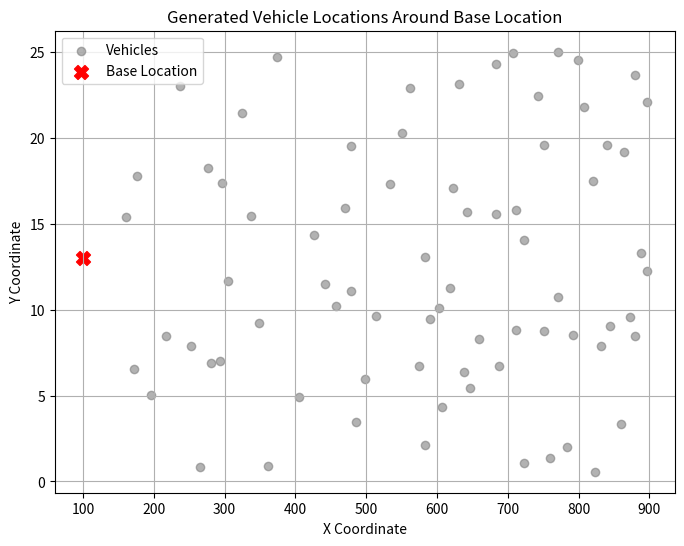

Python code for this plot:
import numpy as np
import random
import matplotlib.pyplot as plt

def generate_random_locations_around_vehicle(base_location, num_vehicles=100, x_range=(-100, 100), y_range=(-50, 50), z=5, min_distance=7, safe_zone_radius=10):
    random_locations = []
    base_x, base_y, base_z = base_location
    
    x_values = np.linspace(x_range[0], x_range[1], num=200)  
    weights = np.linspace(1, 10, num=200) 
    
    while len(random_locations) < num_vehicles:
        random_x = np.random.choice(x_values, p=weights/weights.sum())
        random_y = base_y + random.uniform(*y_range)

        valid_location = True

        if ((base_x - random_x) ** 2 + (base_y - random_y) ** 2) ** 0.5 < safe_zone_radius:
            continue
        
        for location in random_locations:
            if ((location[0] - random_x) ** 2 + (location[1] - random_y) ** 2) ** 0.5 < min_distance:
                valid_location = False
                break
        
        if valid_location:
            random_locations.append((random_x, random_y, z))  # 使用元组来表示位置
    
    return random_locations


easy_location1 = (100, 13, 5)

random_traffic_points = generate_random_locations_around_vehicle(
        easy_location1, 
        num_vehicles=75, 
        x_range=(100, 900),  
        y_range=(-12.5, 12.5),    
        z=3        
    )

x_coords = [point[0] for point in random_traffic_points]
y_coords = [point[1] for point in random_traffic_points]

# 绘制图形
plt.figure(figsize=(8, 6))
plt.scatter(x_coords, y_coords, c='grey', label='Vehicles', alpha=0.6)
plt.scatter(easy_location1[0], easy_location1[1], c='red', label='Base Location', marker='X', s=100)

# 设置图表标题和标签
plt.title('Generated Vehicle Locations Around Base Location')
plt.xlabel('X Coordinate')
plt.ylabel('Y Coordinate')
plt.legend()

# 显示图形
plt.grid(True)
plt.show()
